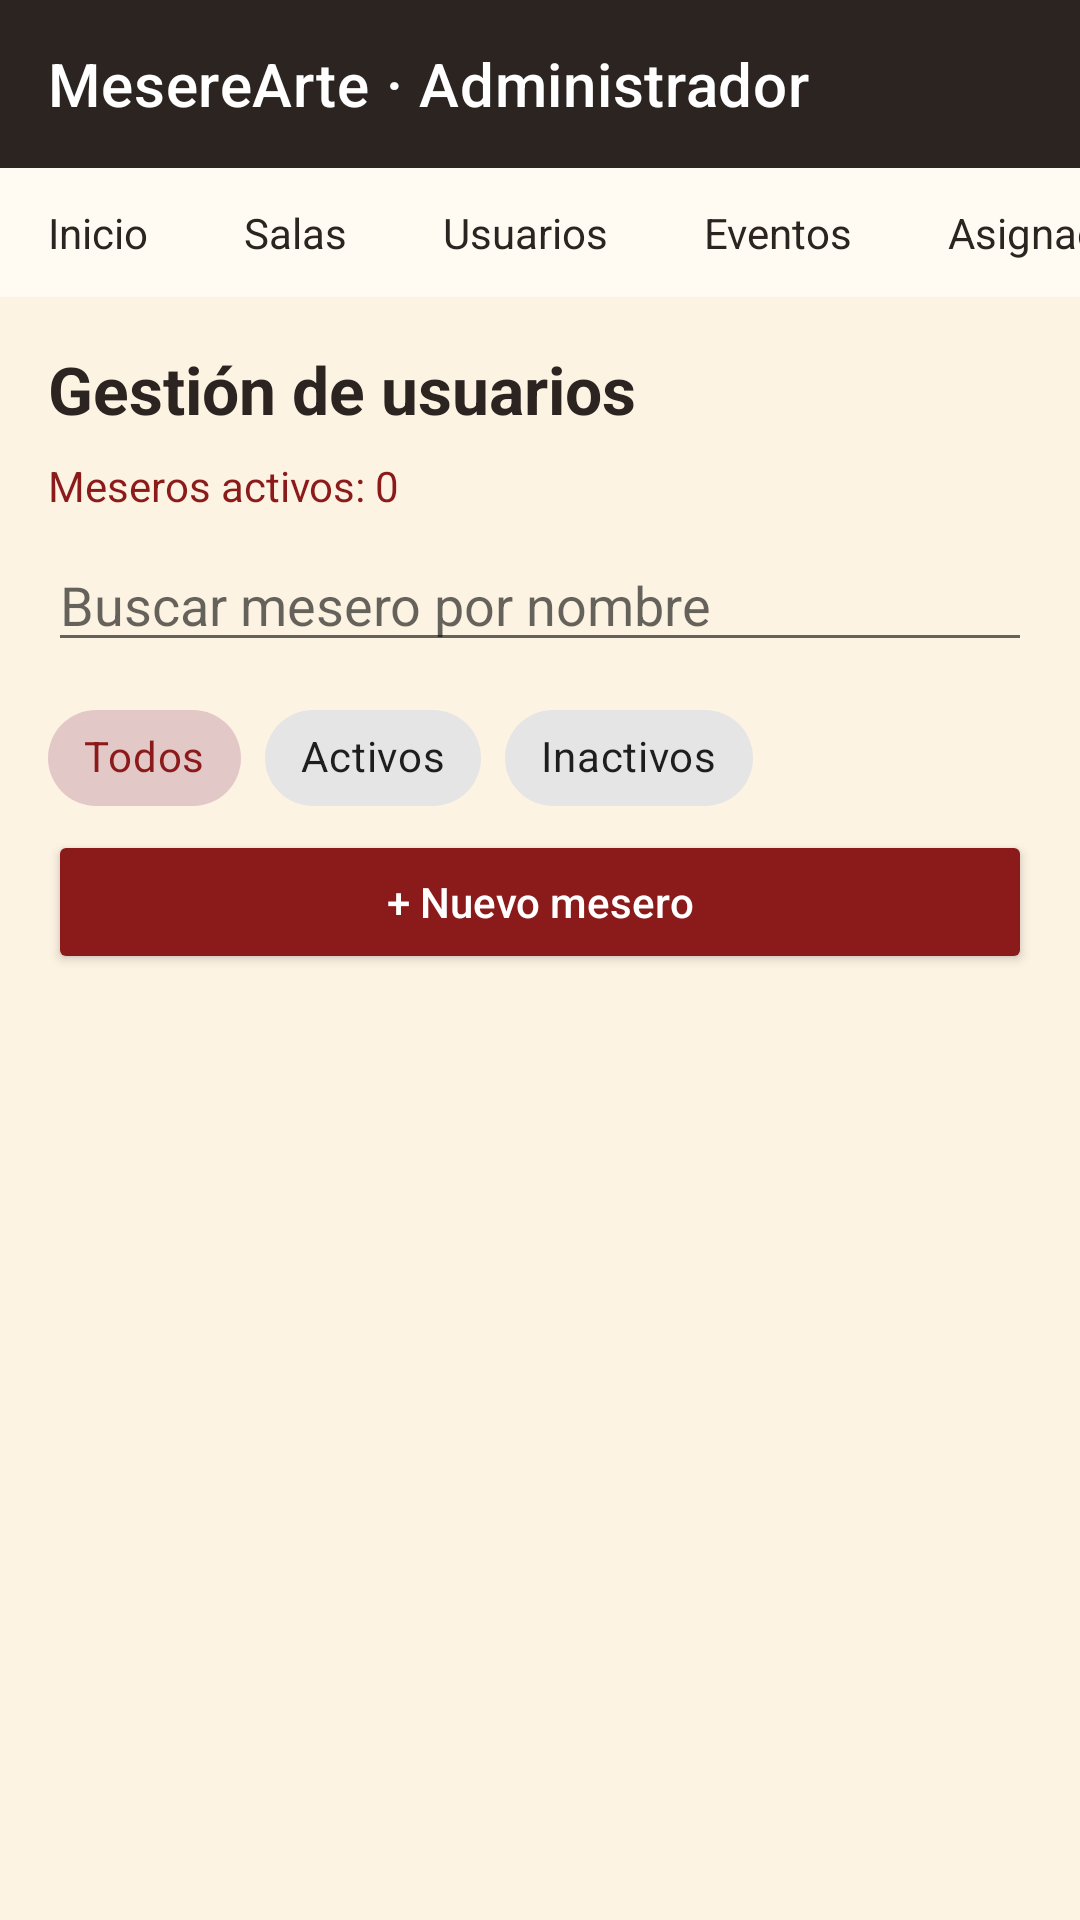

Layout XML and referenced resources for this Android screen:
<!-- AndroidManifest.xml: application theme Theme.MesereArte -->
<!-- res/layout/activity_usuarios.xml -->
<?xml version="1.0" encoding="utf-8"?>
<LinearLayout xmlns:android="http://schemas.android.com/apk/res/android"
    xmlns:app="http://schemas.android.com/apk/res-auto"
    android:id="@+id/usuariosRoot"
    android:layout_width="match_parent" android:layout_height="match_parent"
    android:orientation="vertical" android:background="@color/brown_dark">
    <include layout="@layout/include_barra_admin" />
    <LinearLayout android:layout_width="match_parent" android:layout_height="match_parent"
        android:orientation="vertical" android:padding="16dp" android:background="@color/cream">
        <TextView style="@style/Mesere.Title" android:layout_width="match_parent"
            android:layout_height="wrap_content" android:text="Gestión de usuarios" />
        <TextView android:id="@+id/tvUsuariosActivos" android:layout_width="match_parent"
            android:layout_height="wrap_content" android:textColor="@color/burgundy"
            android:paddingTop="8dp" android:text="Meseros activos: 0" />
        <EditText android:id="@+id/etBuscarMesero" android:layout_width="match_parent"
            android:layout_height="wrap_content" android:layout_marginTop="8dp"
            android:hint="Buscar mesero por nombre" android:inputType="textPersonName"
            android:singleLine="true" />
        <com.google.android.material.chip.ChipGroup
            android:id="@+id/chipFiltroMeseros" android:layout_width="match_parent"
            android:layout_height="wrap_content" android:layout_marginTop="8dp"
            app:singleSelection="true" app:selectionRequired="true" app:checkedChip="@id/chipTodos">
            <com.google.android.material.chip.Chip android:id="@+id/chipTodos"
                style="@style/Widget.MaterialComponents.Chip.Choice" android:layout_width="wrap_content"
                android:layout_height="wrap_content" android:text="Todos" android:checked="true" />
            <com.google.android.material.chip.Chip android:id="@+id/chipActivos"
                style="@style/Widget.MaterialComponents.Chip.Choice" android:layout_width="wrap_content"
                android:layout_height="wrap_content" android:text="Activos" />
            <com.google.android.material.chip.Chip android:id="@+id/chipInactivos"
                style="@style/Widget.MaterialComponents.Chip.Choice" android:layout_width="wrap_content"
                android:layout_height="wrap_content" android:text="Inactivos" />
        </com.google.android.material.chip.ChipGroup>
        <Button android:id="@+id/btnNuevoMesero" android:layout_width="match_parent"
            android:layout_height="wrap_content" android:text="+ Nuevo mesero"
            android:textAllCaps="false" android:backgroundTint="@color/burgundy"
            android:textColor="@color/white" />
        <TextView android:id="@+id/tvUsuariosVacio" android:layout_width="match_parent"
            android:layout_height="wrap_content" android:gravity="center" android:padding="18dp"
            android:text="No hay meseros que coincidan" android:visibility="gone" />
        <androidx.recyclerview.widget.RecyclerView android:id="@+id/rvMeseros"
            android:layout_width="match_parent" android:layout_height="0dp"
            android:layout_weight="1" android:clipToPadding="false" android:paddingTop="8dp" />
    </LinearLayout>
</LinearLayout>
<!-- res/layout/include_barra_admin.xml (included above) -->
<?xml version="1.0" encoding="utf-8"?>
<LinearLayout xmlns:android="http://schemas.android.com/apk/res/android"
    xmlns:app="http://schemas.android.com/apk/res-auto"
    android:layout_width="match_parent"
    android:layout_height="wrap_content"
    android:orientation="vertical">

    
    <com.google.android.material.appbar.MaterialToolbar
        android:id="@+id/toolbarAdmin"
        android:layout_width="match_parent"
        android:layout_height="?attr/actionBarSize"
        android:background="@color/brown_dark"
        android:theme="@style/ThemeOverlay.MaterialComponents.Dark.ActionBar"
        app:popupTheme="@style/ThemeOverlay.MaterialComponents.Light"
        app:subtitleTextColor="@color/tan"
        app:title="MesereArte · Administrador"
        app:titleTextColor="@android:color/white" />

    
    <HorizontalScrollView
        android:layout_width="match_parent"
        android:layout_height="wrap_content"
        android:background="@color/cream_card"
        android:scrollbars="none">

        <LinearLayout
            android:layout_width="wrap_content"
            android:layout_height="wrap_content"
            android:orientation="horizontal">

            <TextView
                android:id="@+id/tabInicio"
                style="@style/Mesere.Tab"
                android:layout_width="wrap_content"
                android:layout_height="wrap_content"
                android:text="Inicio" />

            <TextView
                android:id="@+id/tabSalas"
                style="@style/Mesere.Tab"
                android:layout_width="wrap_content"
                android:layout_height="wrap_content"
                android:text="Salas" />

            <TextView
                android:id="@+id/tabUsuarios"
                style="@style/Mesere.Tab"
                android:layout_width="wrap_content"
                android:layout_height="wrap_content"
                android:text="Usuarios" />

            <TextView
                android:id="@+id/tabEventos"
                style="@style/Mesere.Tab"
                android:layout_width="wrap_content"
                android:layout_height="wrap_content"
                android:text="Eventos" />

            <TextView
                android:id="@+id/tabAsignaciones"
                style="@style/Mesere.Tab"
                android:layout_width="wrap_content"
                android:layout_height="wrap_content"
                android:text="Asignaciones" />

        </LinearLayout>
    </HorizontalScrollView>

</LinearLayout>
<!-- resources referenced by this layout -->
<resources>
  <color name="brown_dark">#2B2420</color>
  <color name="burgundy">#8B1A1A</color>
  <color name="cream">#FDF3E3</color>
  <color name="cream_card">#FFFAF2</color>
  <color name="tan">#B5895A</color>
  <color name="white">#FFFFFFFF</color>
  <style name="Mesere.Tab" parent="">
          <item name="android:background">@drawable/bg_tab</item>
          <item name="android:textSize">14sp</item>
          <item name="android:textColor">@color/brown_dark</item>
          <item name="android:paddingStart">16dp</item>
          <item name="android:paddingEnd">16dp</item>
          <item name="android:paddingTop">12dp</item>
          <item name="android:paddingBottom">12dp</item>
          <item name="android:clickable">true</item>
          <item name="android:focusable">true</item>
      </style>
  <style name="Mesere.Title" parent="">
          <item name="android:textSize">22sp</item>
          <item name="android:textStyle">bold</item>
          <item name="android:textColor">@color/brown_dark</item>
      </style>
  <style name="Theme.MesereArte" parent="Base.Theme.MesereArte" />
  <style name="Base.Theme.MesereArte" parent="Theme.MaterialComponents.Light.NoActionBar">
  
          
          <item name="colorPrimary">@color/burgundy</item>
          <item name="colorPrimaryVariant">@color/burgundy_dark</item>
          <item name="colorSecondary">@color/tan</item>
  
          
          <item name="android:statusBarColor">@color/brown_dark</item>
          <item name="android:windowLightStatusBar">false</item>
  
          
          <item name="android:windowBackground">@color/cream</item>
  
      </style>
  <color name="burgundy_dark">#6B1010</color>
</resources>
